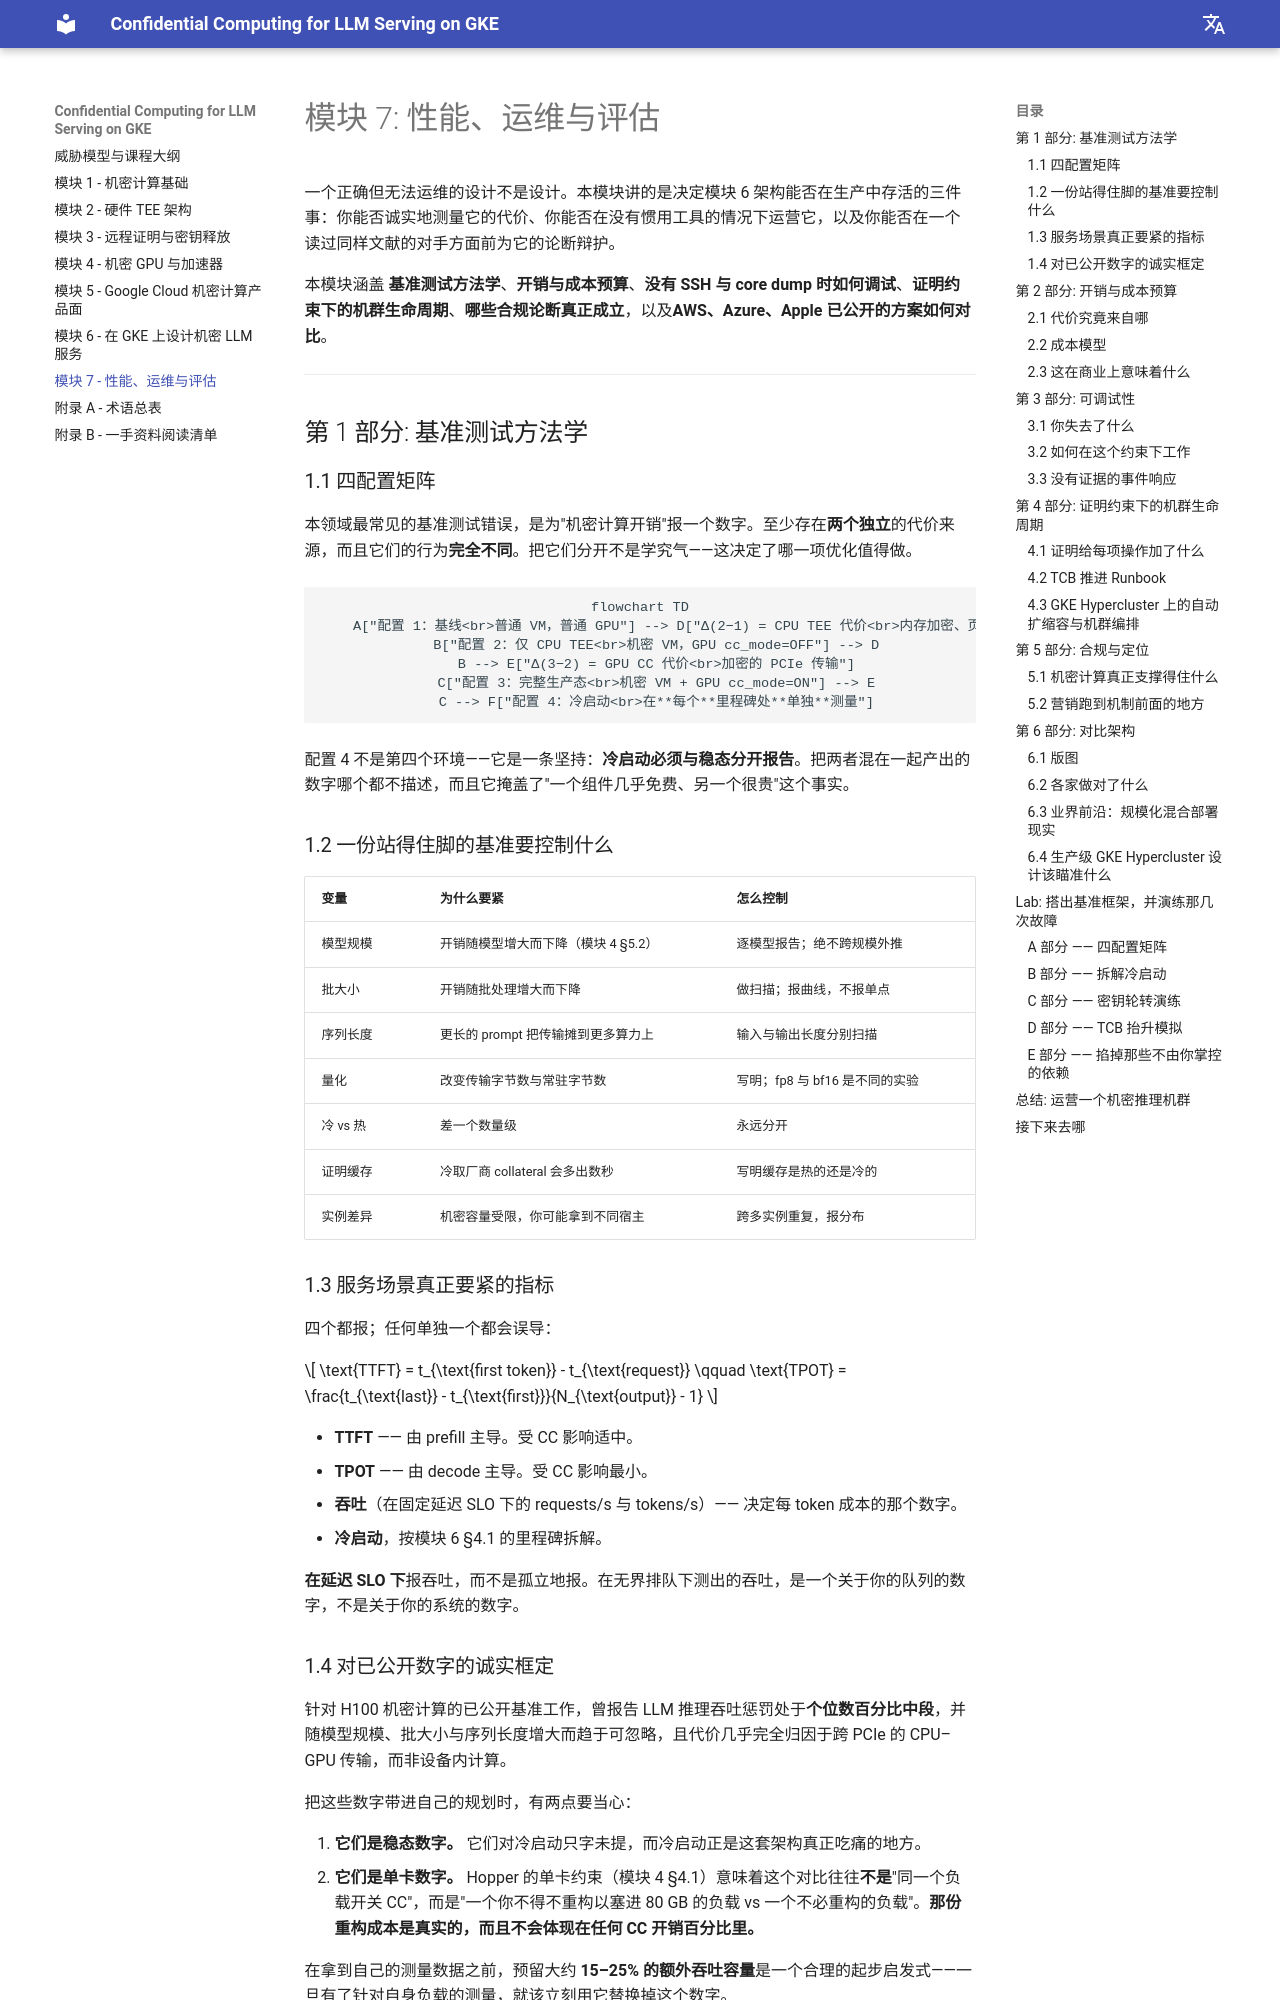

repository: Marinette101/llm-cc-in-k8s · page: zh/07_performance_operations_and_evaluation/index.html · generator: mkdocs

# 模块 7: 性能、运维与评估

一个正确但无法运维的设计不是设计。本模块讲的是决定模块 6 架构能否在生产中存活的三件事：你能否诚实地测量它的代价、你能否在没有惯用工具的情况下运营它，以及你能否在一个读过同样文献的对手方面前为它的论断辩护。

本模块涵盖 **基准测试方法学**、**开销与成本预算**、**没有 SSH 与 core dump 时如何调试**、**证明约束下的机群生命周期**、**哪些合规论断真正成立**，以及**AWS、Azure、Apple 已公开的方案如何对比**。

---

## 第 1 部分: 基准测试方法学

### 1.1 四配置矩阵

本领域最常见的基准测试错误，是为"机密计算开销"报一个数字。至少存在**两个独立**的代价来源，而且它们的行为**完全不同**。把它们分开不是学究气——这决定了哪一项优化值得做。

```mermaid
flowchart TD
    A["配置 1：基线<br>普通 VM，普通 GPU"] --> D["Δ(2−1) = CPU TEE 代价<br>内存加密、页接受、<br>宿主侧 bounce buffer"]
    B["配置 2：仅 CPU TEE<br>机密 VM，GPU cc_mode=OFF"] --> D
    B --> E["Δ(3−2) = GPU CC 代价<br>加密的 PCIe 传输"]
    C["配置 3：完整生产态<br>机密 VM + GPU cc_mode=ON"] --> E
    C --> F["配置 4：冷启动<br>在**每个**里程碑处**单独**测量"]
```

配置 4 不是第四个环境——它是一条坚持：**冷启动必须与稳态分开报告**。把两者混在一起产出的数字哪个都不描述，而且它掩盖了"一个组件几乎免费、另一个很贵"这个事实。

### 1.2 一份站得住脚的基准要控制什么

| 变量 | 为什么要紧 | 怎么控制 |
| :--- | :--- | :--- |
| 模型规模 | 开销随模型增大而下降（模块 4 §5.2） | 逐模型报告；绝不跨规模外推 |
| 批大小 | 开销随批处理增大而下降 | 做扫描；报曲线，不报单点 |
| 序列长度 | 更长的 prompt 把传输摊到更多算力上 | 输入与输出长度分别扫描 |
| 量化 | 改变传输字节数与常驻字节数 | 写明；fp8 与 bf16 是不同的实验 |
| 冷 vs 热 | 差一个数量级 | 永远分开 |
| 证明缓存 | 冷取厂商 collateral 会多出数秒 | 写明缓存是热的还是冷的 |
| 实例差异 | 机密容量受限，你可能拿到不同宿主 | 跨多实例重复，报分布 |

### 1.3 服务场景真正要紧的指标

四个都报；任何单独一个都会误导：

$$
\text{TTFT} = t_{\text{first token}} - t_{\text{request}} \qquad
\text{TPOT} = \frac{t_{\text{last}} - t_{\text{first}}}{N_{\text{output}} - 1}
$$

- **TTFT** —— 由 prefill 主导。受 CC 影响适中。
- **TPOT** —— 由 decode 主导。受 CC 影响最小。
- **吞吐**（在固定延迟 SLO 下的 requests/s 与 tokens/s）—— 决定每 token 成本的那个数字。
- **冷启动**，按模块 6 §4.1 的里程碑拆解。

**在延迟 SLO 下**报吞吐，而不是孤立地报。在无界排队下测出的吞吐，是一个关于你的队列的数字，不是关于你的系统的数字。
